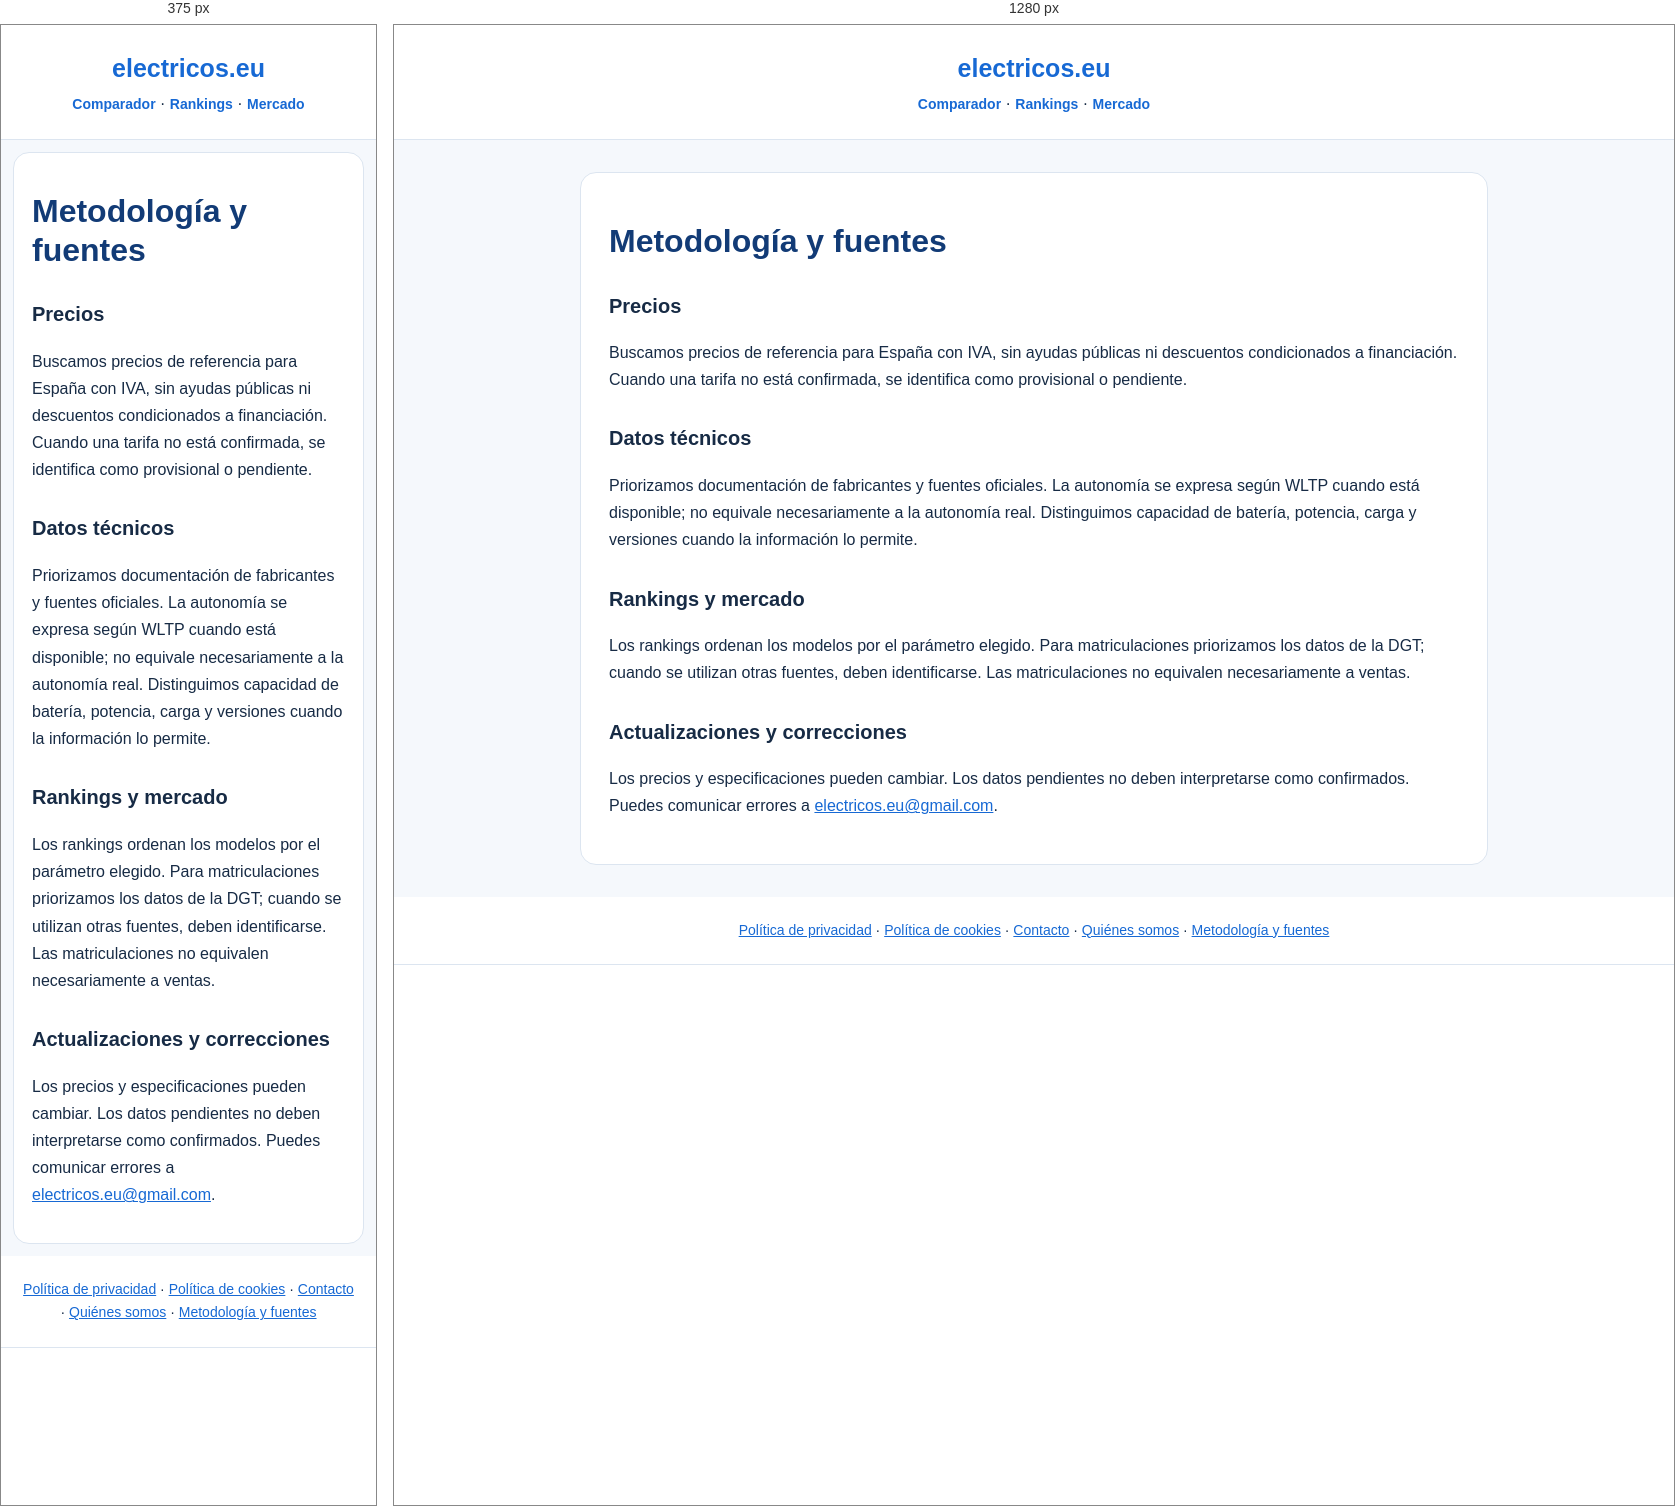
Rendered at 375 px and 1280 px, left to right.

<!-- file: index.html -->
<!doctype html><html lang="es"><head><meta charset="utf-8"><meta name="viewport" content="width=device-width, initial-scale=1"><title>Metodología y fuentes | electricos.eu</title><meta name="description" content="Metodología y fuentes de electricos.eu"><link rel="canonical" href="https://electricos.eu/metodologia/"><style>body{margin:0;font:16px/1.7 system-ui,sans-serif;color:#172b45;background:#f5f8fc}header,footer{background:white;padding:22px;text-align:center;border-bottom:1px solid #dce5f0}header a{font-size:25px;font-weight:800;text-decoration:none}main{max-width:850px;margin:32px auto;padding:28px;background:white;border:1px solid #dce5f0;border-radius:16px}h1{line-height:1.2;color:#123b76}h2{font-size:20px;margin-top:28px}a{color:#1769d4}footer{font-size:14px}@media(max-width:600px){main{margin:12px;padding:18px}}</style></head><body><header><a href="/">electricos.eu</a><nav><a href="/comparador/" style="font-size:14px">Comparador</a> · <a href="/ranking/" style="font-size:14px">Rankings</a> · <a href="/mercado-electrico/" style="font-size:14px">Mercado</a></nav></header><main><h1>Metodología y fuentes</h1><h2>Precios</h2><p>Buscamos precios de referencia para España con IVA, sin ayudas públicas ni descuentos condicionados a financiación. Cuando una tarifa no está confirmada, se identifica como provisional o pendiente.</p><h2>Datos técnicos</h2><p>Priorizamos documentación de fabricantes y fuentes oficiales. La autonomía se expresa según WLTP cuando está disponible; no equivale necesariamente a la autonomía real. Distinguimos capacidad de batería, potencia, carga y versiones cuando la información lo permite.</p><h2>Rankings y mercado</h2><p>Los rankings ordenan los modelos por el parámetro elegido. Para matriculaciones priorizamos los datos de la DGT; cuando se utilizan otras fuentes, deben identificarse. Las matriculaciones no equivalen necesariamente a ventas.</p><h2>Actualizaciones y correcciones</h2><p>Los precios y especificaciones pueden cambiar. Los datos pendientes no deben interpretarse como confirmados. Puedes comunicar errores a <a href="mailto:electricos.eu@gmail.com">electricos.eu@gmail.com</a>.</p></main><footer><a href="/privacidad/">Política de privacidad</a> · <a href="/cookies/">Política de cookies</a> · <a href="/contacto/">Contacto</a> · <a href="/quienes-somos/">Quiénes somos</a> · <a href="/metodologia/">Metodología y fuentes</a></footer></body></html>